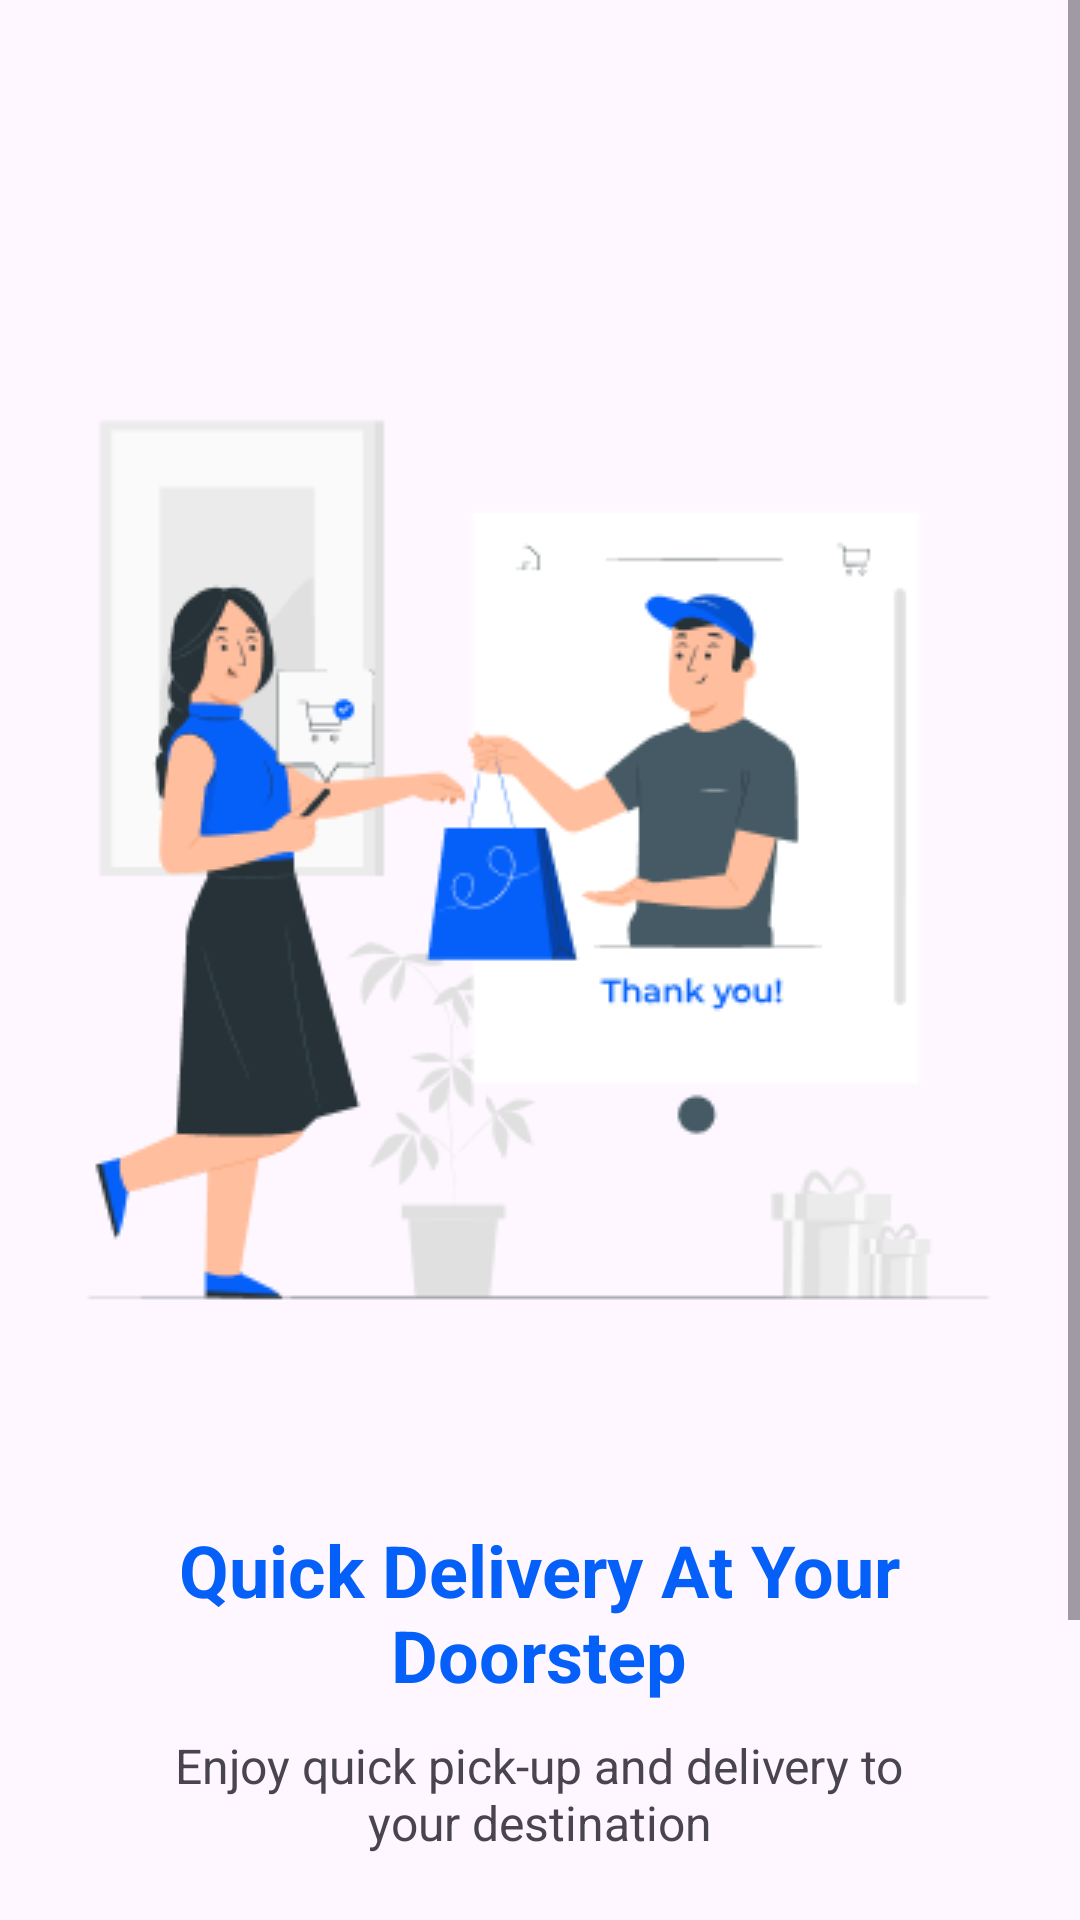

Here is an Android app screen rendered from its layout file. Give the layout XML and the strings, colors and styles it references.
<!-- AndroidManifest.xml: application theme Theme.EducationalPractice -->
<!-- res/layout/activity_onboarding1.xml -->
<?xml version="1.0" encoding="utf-8"?>
<androidx.constraintlayout.widget.ConstraintLayout xmlns:android="http://schemas.android.com/apk/res/android"
    xmlns:app="http://schemas.android.com/apk/res-auto"
    xmlns:tools="http://schemas.android.com/tools"
    android:layout_width="match_parent"
    android:layout_height="match_parent"
    tools:context="com.example.up05.Onboarding1">

    <ScrollView
        android:layout_width="match_parent"
        android:layout_height="match_parent">

        <LinearLayout
            android:layout_width="match_parent"
            android:layout_height="wrap_content"
            android:orientation="vertical">

            <LinearLayout
                android:layout_width="match_parent"
                android:layout_height="wrap_content"
                android:gravity="center"
                android:orientation="vertical">

                <ImageView
                    android:id="@+id/imageView9"
                    android:layout_width="wrap_content"
                    android:layout_height="wrap_content"
                    android:layout_marginTop="111dp"
                    android:gravity="center"
                    app:srcCompat="@drawable/pic1" />
            </LinearLayout>

            <TextView
                android:id="@+id/textView2"
                android:layout_width="287dp"
                android:layout_height="wrap_content"
                android:layout_gravity="center"
                android:layout_marginTop="50dp"
                android:gravity="center"
                android:text="Quick Delivery At Your Doorstep"
                android:textColor="#0560fa"
                android:textSize="24dp"
                android:textStyle="bold"

                />

            <TextView
                android:id="@+id/textView3"
                android:layout_width="271dp"
                android:layout_height="wrap_content"
                android:layout_gravity="center"
                android:layout_marginTop="10dp"
                android:gravity="center"
                android:text="Enjoy quick pick-up and delivery to your destination"
                android:textSize="16dp" />

            <LinearLayout
                android:layout_width="match_parent"
                android:layout_height="match_parent"
                android:layout_marginTop="50dp"
                android:orientation="horizontal"
                android:weightSum="2">

                <LinearLayout
                    android:layout_width="match_parent"
                    android:layout_height="match_parent"
                    android:layout_weight="1"
                    android:orientation="horizontal">

                    <Button
                        android:id="@+id/Skip1"
                        android:layout_width="100dp"
                        android:layout_height="50dp"
                        android:layout_marginStart="20dp"
                        android:layout_marginTop="40dp"
                        android:layout_marginEnd="2dp"
                        android:backgroundTint="#FFFFFF"
                        android:bottomLeftRadius="10dp"
                        android:bottomRightRadius="100dp"
                        android:onClick="Skip"
                        android:text="Skip"
                        android:textColor="#0560FA"
                        app:cornerRadius="5dp"
                        app:strokeColor="#0560FA"
                        app:strokeWidth="1dp"

                        />


                </LinearLayout>

                <LinearLayout
                    android:layout_width="match_parent"
                    android:layout_height="match_parent"
                    android:layout_weight="1"
                    android:orientation="vertical">

                    <Button
                        android:id="@+id/Next1"
                        android:layout_width="100dp"
                        android:layout_height="50dp"
                        android:layout_gravity="end"
                        android:layout_marginTop="40dp"
                        android:layout_marginEnd="20dp"
                        android:backgroundTint="#0560FA"
                        android:bottomLeftRadius="5dp"
                        android:bottomRightRadius="100dp"
                        android:onClick="Next1"
                        android:text="Next"
                        app:cornerRadius="5dp" />
                </LinearLayout>
            </LinearLayout>


        </LinearLayout>
    </ScrollView>
</androidx.constraintlayout.widget.ConstraintLayout>
<!-- resources referenced by this layout -->
<resources>
  <!-- drawable pic1: png bitmap (drawable, 21735 bytes) -->
  <style name="Theme.EducationalPractice" parent="Base.Theme.EducationalPractice" />
  <style name="Base.Theme.EducationalPractice" parent="Theme.Material3.DayNight.NoActionBar">
          
          
      </style>
</resources>
